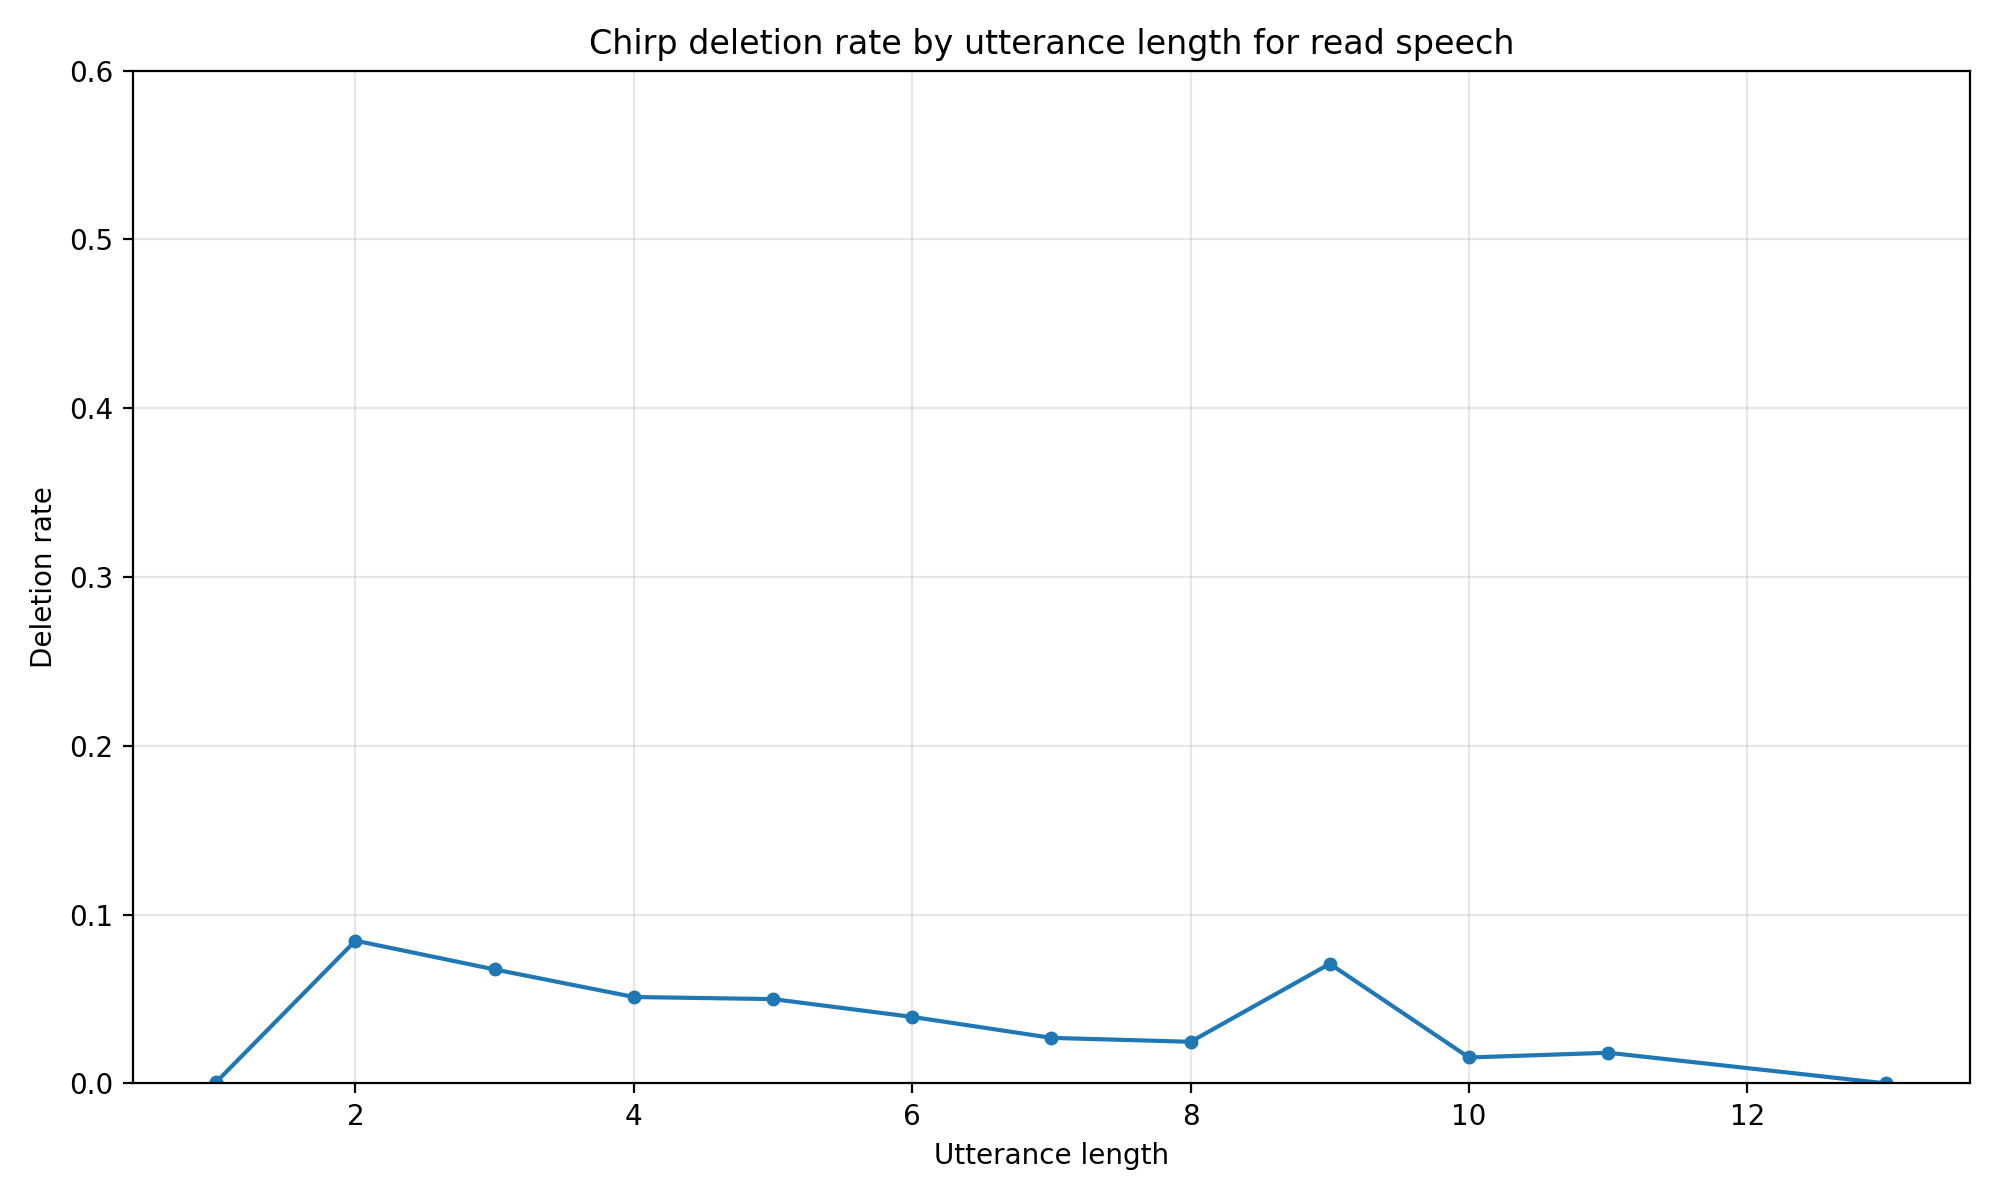

The table this chart was drawn from, first rows:
utterance_length, deletion_rate
1, 0.000884
2, 0.08458
3, 0.06753
4, 0.05121
5, 0.04997
6, 0.03942
7, 0.02701
8, 0.02467
9, 0.07088
10, 0.01538
11, 0.01818
13, 0.0
